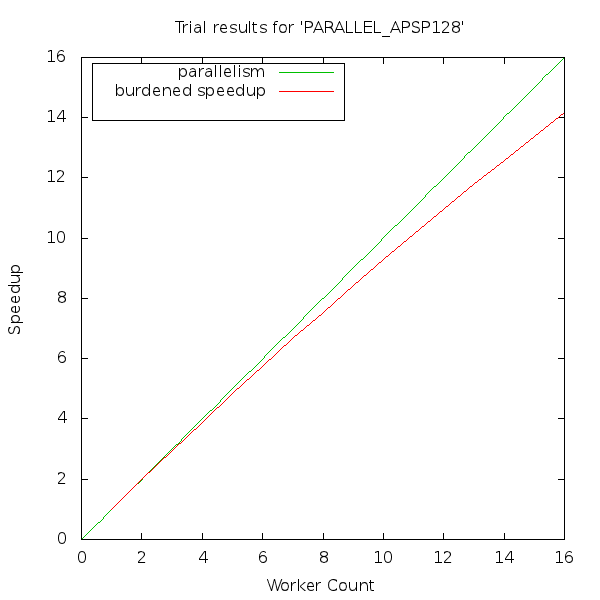

The table this chart was drawn from, first rows:
# cilkview format version, 1
# n workers, weighted parallelism, trials, speedup, ideal parallelism
1, 1., , , 197.2
2, 1.983, , , 197.2
3, 2.949, , , 197.2
4, 3.899, , , 197.2
5, 4.833, , , 197.2
6, 5.752, , , 197.2
7, 6.656, , , 197.2
8, 7.545, , , 197.2
9, 8.419, , , 197.2
10, 9.28, , , 197.2
11, 10.13, , , 197.2
12, 10.96, , , 197.2
13, 11.78, , , 197.2
14, 12.59, , , 197.2
15, 13.38, , , 197.2
16, 14.17, , , 197.2
